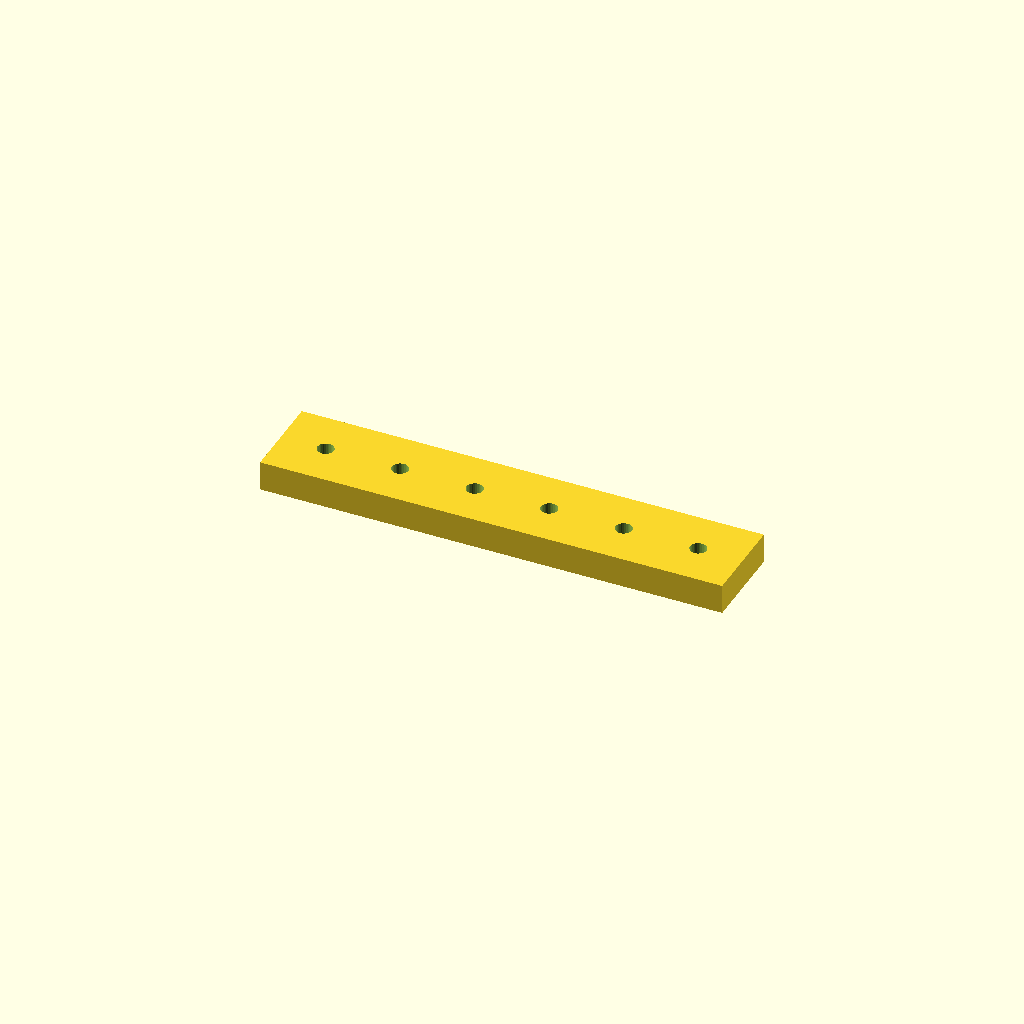
Cell 1: rendered with the file's own defaults.
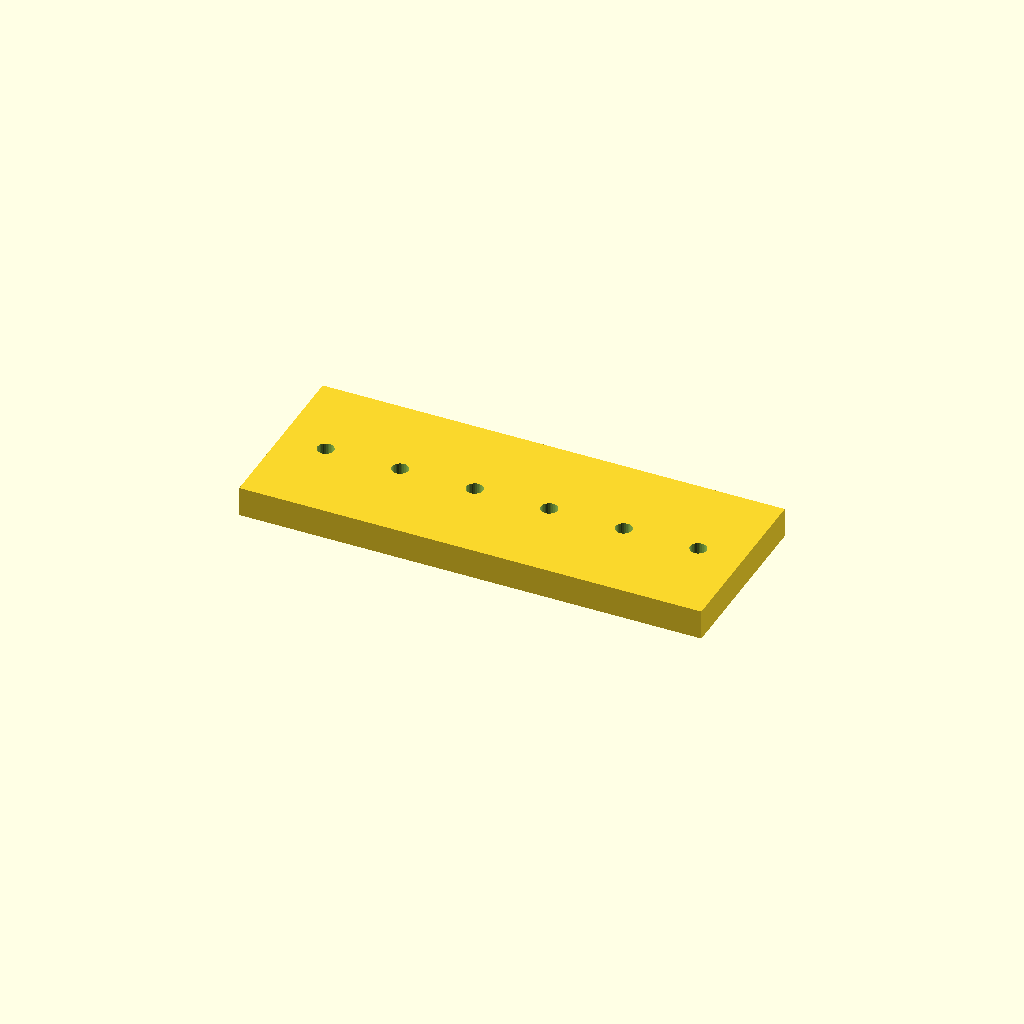
Cell 2: bar_w = 60 (everything else at default).
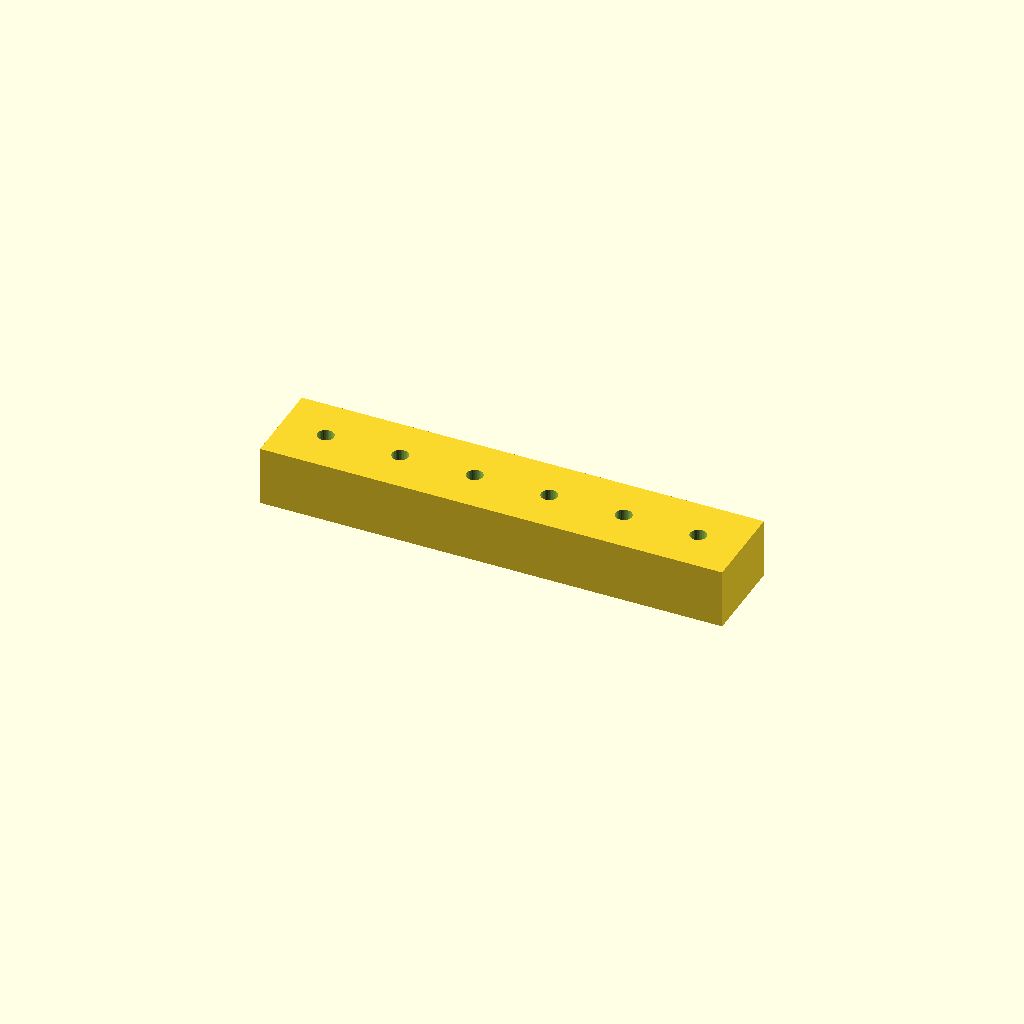
Cell 3: bar_t = 20 (everything else at default).
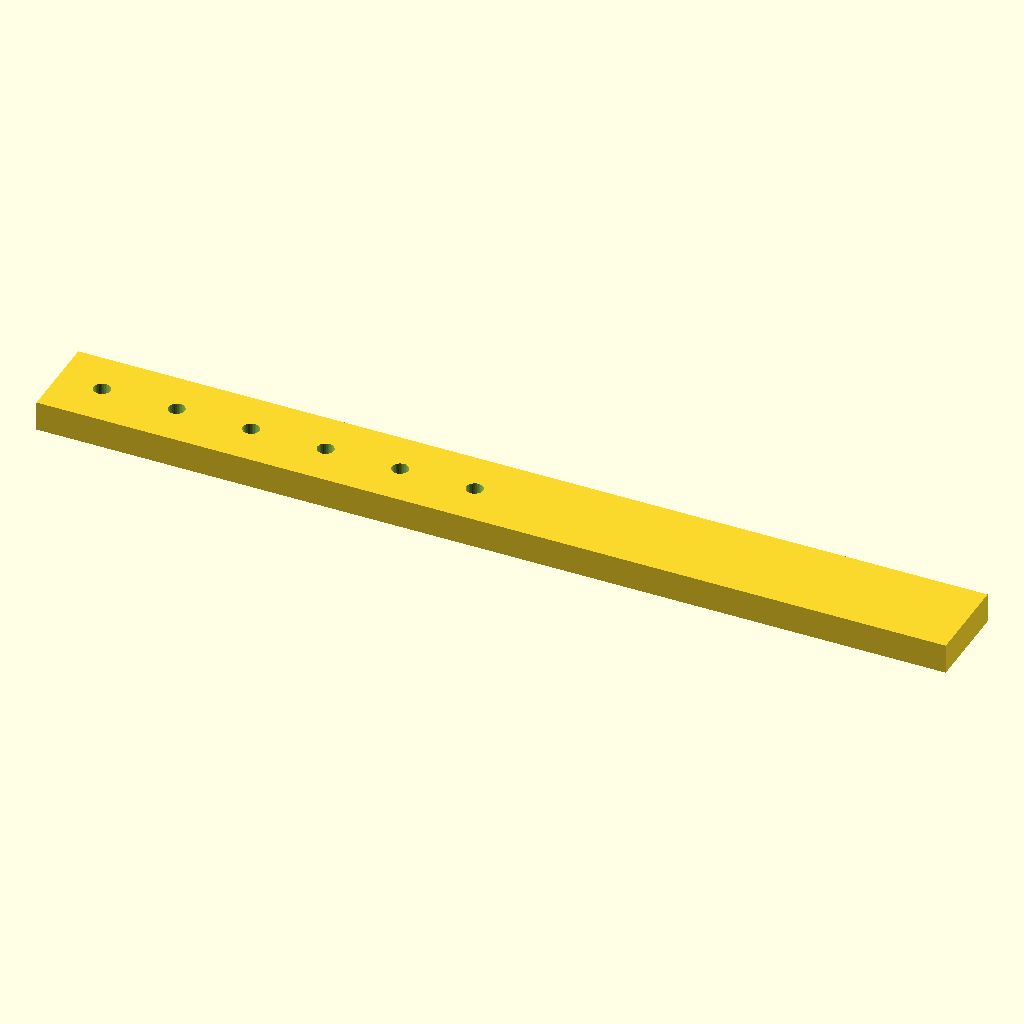
Cell 4 — holes set to 12, the other parameters unchanged.
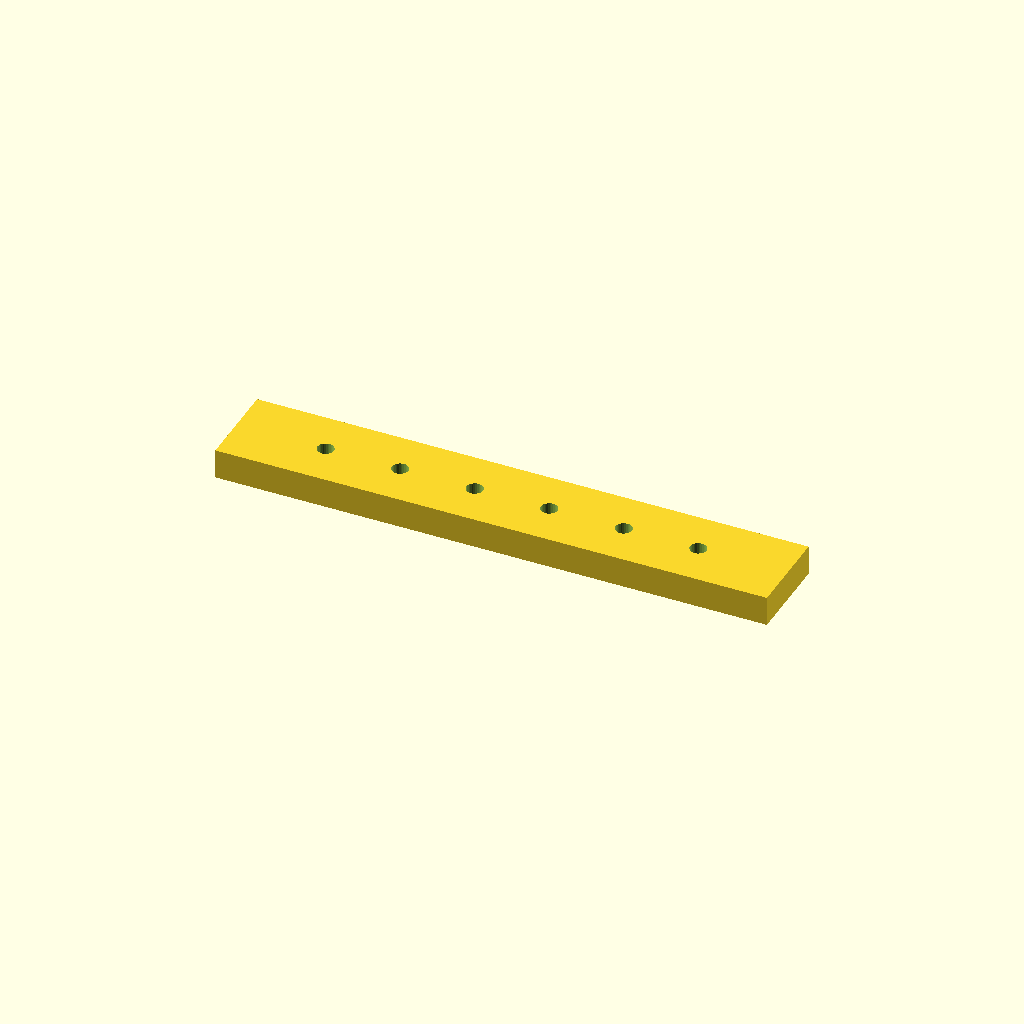
Cell 5: edge = 30 (everything else at default).
One fixed orthographic camera (rotation 55°, 0°, 25°; colour scheme Cornfield) for every cell.
Source of the model, optional_data/data/place1/ventrows/part_0180.scad:
$fn = 32;

// ----------------------------------------------------------------------
// Hole bar, 6 x Ø5.5
// row layout, 15 mm edge offset
// ----------------------------------------------------------------------

// --- parameters (mm) ---
bar_w = 30;    // bar width (Y)
bar_t = 10;    // bar thickness (Z)
holes = 6;     // holes per row
hole_d = 5.5;  // hole diameter
edge = 15;     // offset from the bar end to the first hole
pitch = 25;    // pitch between neighbouring holes

// --- derived feature positions (mm) ---
span = (holes - 1) * pitch;   // = 125   distance between the end holes
bar_l = span + 2 * edge;      // = 155   overall bar length
start_x = -bar_l / 2 + edge;  // = -62.5   X of the first hole
feature_centers = [
  [start_x + 0 * pitch, 0],
  [start_x + 1 * pitch, 0],
  [start_x + 2 * pitch, 0],
  [start_x + 3 * pitch, 0],
  [start_x + 4 * pitch, 0],
  [start_x + 5 * pitch, 0]
];   // hole centres of the first row

// bar with one row of holes, drilled from feature_centers
difference() {
  translate([-bar_l / 2, -bar_w / 2, -bar_t / 2]) cube([bar_l, bar_w, bar_t]);
  for (centre = feature_centers)
    translate([centre[0], centre[1], 0])
      cylinder(d = hole_d, h = bar_t + 2, center = true);
}
Parameter table extracted from the source (name, type, default, range or options):
bar_w: number, default 30
bar_t: number, default 10
holes: number, default 6
hole_d: number, default 5.5
edge: number, default 15
pitch: number, default 25
